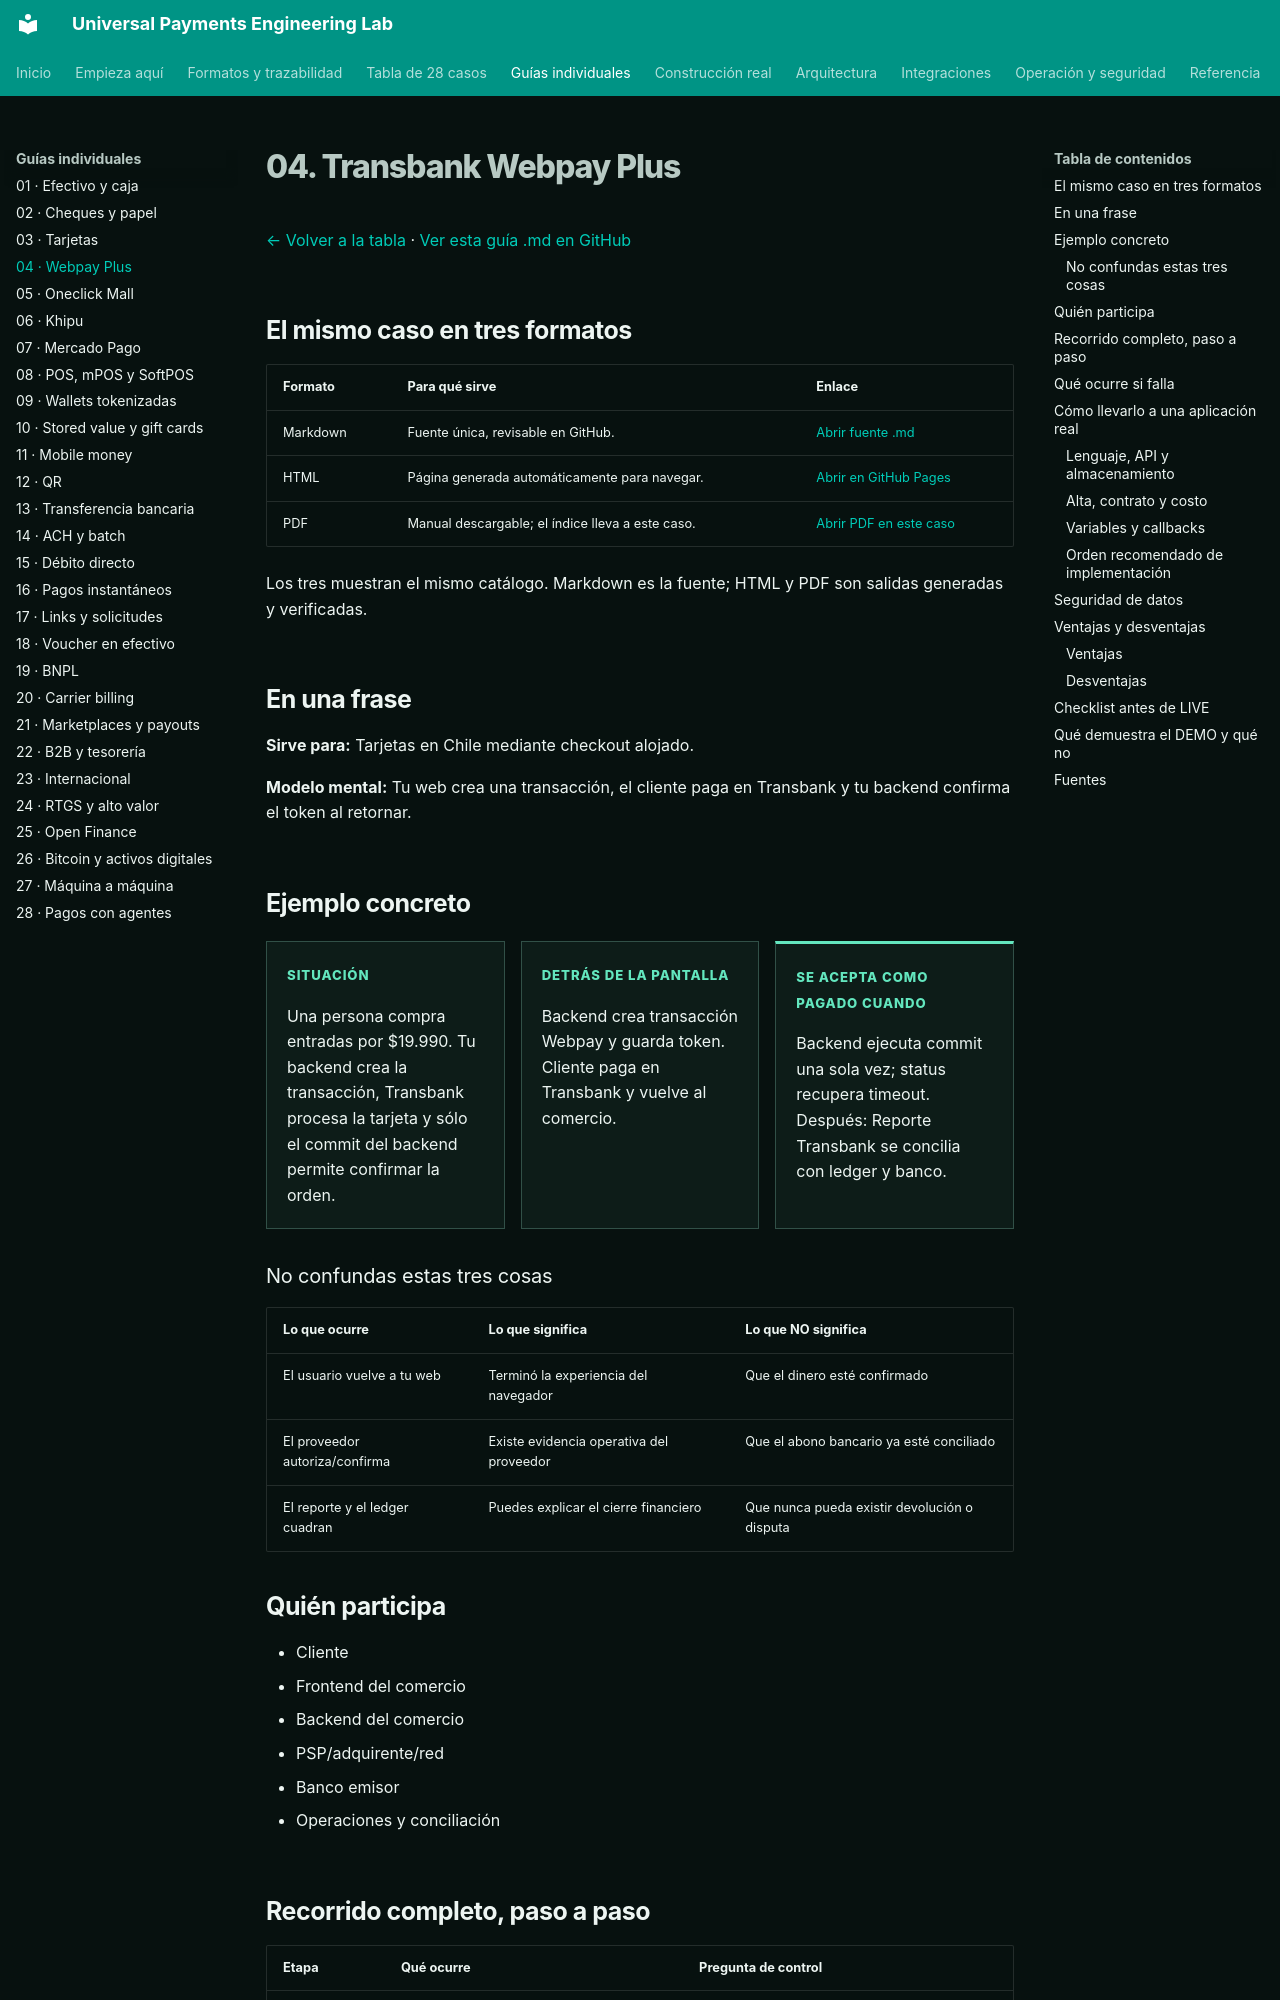

repository: vladimiracunadev-create/universal-payments-engineering-lab · page: payment-methods/cases/chile-webpay.html · generator: mkdocs

# 04. Transbank Webpay Plus

[← Volver a la tabla](../END_TO_END_MATRIX.md) · [Ver esta guía .md en GitHub](https://github.com/vladimiracunadev-create/universal-payments-engineering-lab/blob/main/docs/payment-methods/cases/chile-webpay.md)

## El mismo caso en tres formatos

| Formato | Para qué sirve | Enlace |
|---|---|---|
| Markdown | Fuente única, revisable en GitHub. | [Abrir fuente .md](https://github.com/vladimiracunadev-create/universal-payments-engineering-lab/blob/main/docs/payment-methods/cases/chile-webpay.md) |
| HTML | Página generada automáticamente para navegar. | [Abrir en GitHub Pages](https://vladimiracunadev-create.github.io/universal-payments-engineering-lab/payment-methods/cases/chile-webpay.html) |
| PDF | Manual descargable; el índice lleva a este caso. | [Abrir PDF en este caso](https://vladimiracunadev-create.github.io/universal-payments-engineering-lab/downloads/universal-payments-engineering-lab.pdf#nameddest=case-chile-webpay) |

Los tres muestran el mismo catálogo. Markdown es la fuente; HTML y PDF son salidas generadas y verificadas.

## En una frase

**Sirve para:** Tarjetas en Chile mediante checkout alojado.

**Modelo mental:** Tu web crea una transacción, el cliente paga en Transbank y tu backend confirma el token al retornar.

## Ejemplo concreto

<div class="case-example-grid">
<article><span>Situación</span><p>Una persona compra entradas por $19.990. Tu backend crea la transacción, Transbank procesa la tarjeta y sólo el commit del backend permite confirmar la orden.</p></article>
<article><span>Detrás de la pantalla</span><p>Backend crea transacción Webpay y guarda token. Cliente paga en Transbank y vuelve al comercio.</p></article>
<article><span>Se acepta como pagado cuando</span><p>Backend ejecuta commit una sola vez; status recupera timeout. Después: Reporte Transbank se concilia con ledger y banco.</p></article>
</div>

### No confundas estas tres cosas

| Lo que ocurre | Lo que significa | Lo que NO significa |
|---|---|---|
| El usuario vuelve a tu web | Terminó la experiencia del navegador | Que el dinero esté confirmado |
| El proveedor autoriza/confirma | Existe evidencia operativa del proveedor | Que el abono bancario ya esté conciliado |
| El reporte y el ledger cuadran | Puedes explicar el cierre financiero | Que nunca pueda existir devolución o disputa |

## Quién participa

- Cliente
- Frontend del comercio
- Backend del comercio
- PSP/adquirente/red
- Banco emisor
- Operaciones y conciliación
